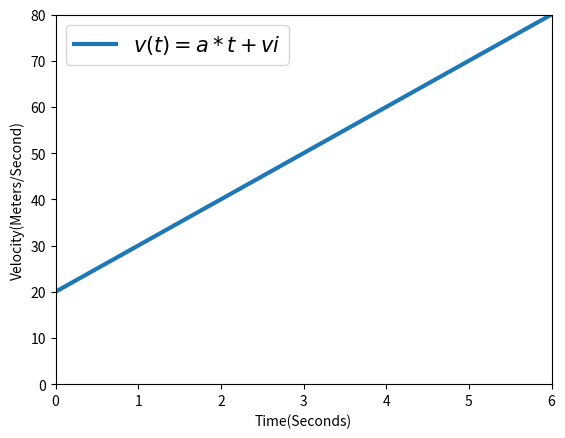

Recreate this plot in Python.
"""
Graphing a Velocity as a function of Time example for deriving a Position as a function of Time model including Acceleration
"""
# Libraries for matplotlib and numpy to handle calculations for the function to be plotted
import matplotlib.pyplot as plt
import numpy as np

# Setup Variables:
# Final Time is 6(Seconds)
tf = 6
# Create a dataset for Time ranging from 0 to 5(Seconds) with 100 steps
t = np.linspace(0, tf, 100)
# Initial Velocity is 20(meters/second)
vi = 20
# Acceleration is 10(meters/seconds^2)
a = 10
# Velocity as a function of Time
voft = a * t + vi
# Create a dataset for the vertical axis representing the process until Time Final
vf = a * tf + vi
vrange = np.linspace(0, vf, 100)

# Setup Plot:
# Create the plot object
fig, ax = plt.subplots()

# Define Axes
ax.plot(t, voft, linewidth=3, label=r"$v(t)=a*t+vi$")
ax.set(xlim=(0, tf), ylim=(0,vf), xlabel="Time(Seconds)", ylabel="Velocity(Meters/Second)")
ax.legend(fontsize=15)

# Plot the Function
plt.show()
